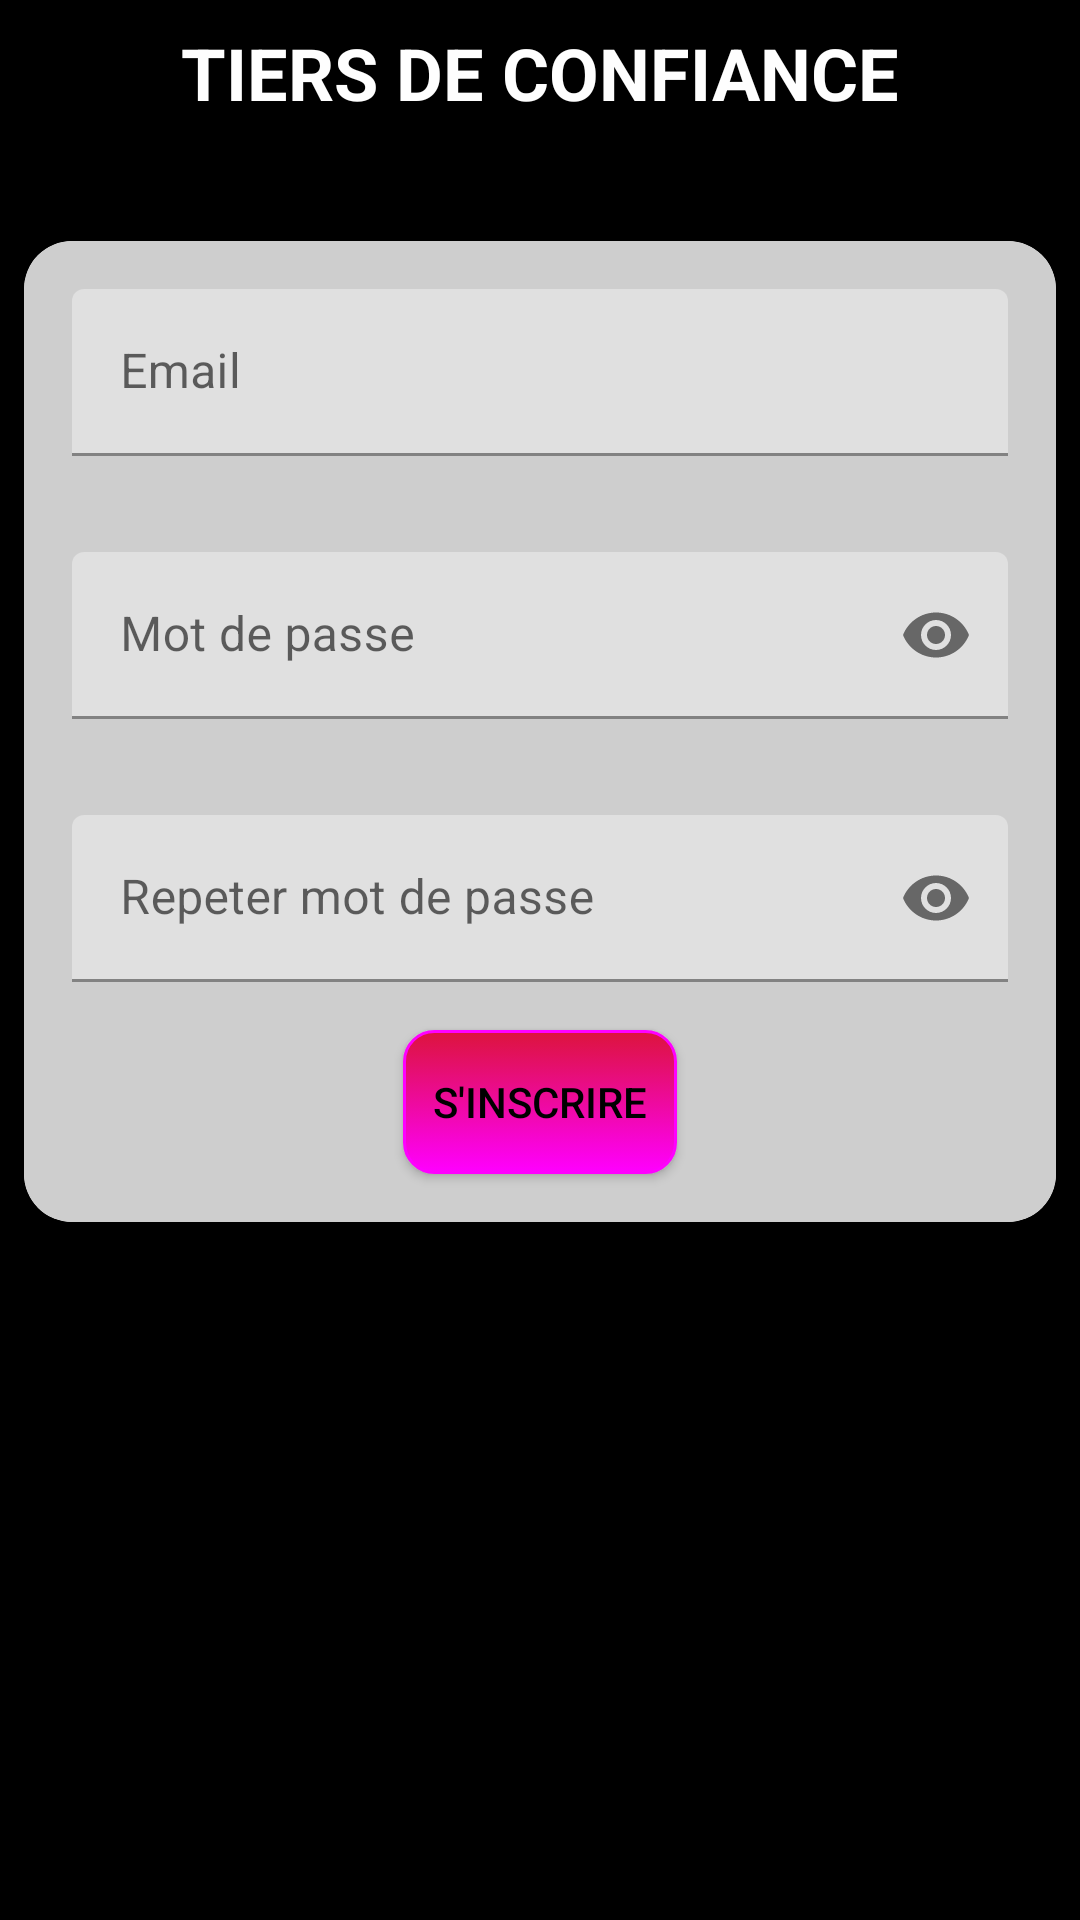

This screen was rendered from an Android layout file. Write that file and the resources it references.
<!-- AndroidManifest.xml: application theme Theme.Tiers2Confiance.NoActionBar -->
<!-- res/layout/activity_sign_in.xml -->
<?xml version="1.0" encoding="utf-8"?>
<androidx.constraintlayout.widget.ConstraintLayout xmlns:android="http://schemas.android.com/apk/res/android"
    xmlns:app="http://schemas.android.com/apk/res-auto"
    xmlns:tools="http://schemas.android.com/tools"
    android:id="@+id/mainLayoutSignIn"
    android:layout_width="match_parent"
    android:layout_height="match_parent"
    android:background="@color/background"
    android:onClick="btnSignupClick"
    tools:context=".Login.SignInActivity">

    <LinearLayout
        android:layout_width="match_parent"
        android:layout_height="match_parent"
        android:orientation="vertical">

        <TextView
            android:id="@+id/textView"
            android:layout_width="wrap_content"
            android:layout_height="wrap_content"
            android:layout_gravity="center_horizontal"
            android:layout_margin="8dp"
            android:text="Tiers de confiance"
            android:textAllCaps="true"
            android:textColor="@color/TextPrimary"
            android:textSize="24sp"
            android:textStyle="bold" />

        <androidx.cardview.widget.CardView
            android:id="@+id/cardView"
            android:layout_width="match_parent"
            android:layout_height="wrap_content"
            android:layout_marginStart="8dp"
            android:layout_marginTop="32dp"
            android:layout_marginEnd="8dp"
            app:cardCornerRadius="16dp"
            app:cardElevation="8dp">


            <LinearLayout
                android:layout_width="match_parent"
                android:layout_height="match_parent"
                android:background="@color/cardView"
                android:orientation="vertical">

                <com.google.android.material.textfield.TextInputLayout
                    android:layout_width="match_parent"
                    android:layout_height="wrap_content"
                    android:layout_margin="8dp">

                    <com.google.android.material.textfield.TextInputEditText
                        android:id="@+id/etEmail"
                        android:layout_width="match_parent"
                        android:layout_height="wrap_content"
                        android:layout_margin="8dp"
                        android:hint="@string/lbl_email"
                        android:inputType="textEmailAddress" />
                </com.google.android.material.textfield.TextInputLayout>

                <com.google.android.material.textfield.TextInputLayout
                    android:layout_width="match_parent"
                    android:layout_height="wrap_content"
                    android:layout_margin="8dp"
                    app:passwordToggleEnabled="true">

                    <com.google.android.material.textfield.TextInputEditText
                        android:id="@+id/etPassword"
                        android:layout_width="match_parent"
                        android:layout_height="wrap_content"
                        android:layout_margin="8dp"
                        android:hint="@string/lbl_mot_de_passe"
                        android:inputType="textPassword" />
                </com.google.android.material.textfield.TextInputLayout>

                <com.google.android.material.textfield.TextInputLayout
                    android:layout_width="match_parent"
                    android:layout_height="wrap_content"
                    app:passwordToggleEnabled="true"
                    android:layout_margin="8dp">

                    <com.google.android.material.textfield.TextInputEditText
                        android:id="@+id/etConfirmPassword"
                        android:layout_width="match_parent"
                        android:layout_height="wrap_content"
                        android:layout_margin="8dp"
                        android:hint="@string/repeter_mot_de_passe"
                        android:inputType="textPassword" />

                    <Button
                        android:id="@+id/button2"
                        android:layout_width="wrap_content"
                        android:layout_height="wrap_content"
                        android:layout_gravity="center_horizontal"
                        android:layout_margin="8dp"
                        android:layout_weight="1"
                        android:background="@drawable/shape_btn"
                        android:onClick="btnSignupClick"
                        android:text="@string/btn_sign_up" />
                </com.google.android.material.textfield.TextInputLayout>

            </LinearLayout>

        </androidx.cardview.widget.CardView>
    </LinearLayout>

</androidx.constraintlayout.widget.ConstraintLayout>
<!-- resources referenced by this layout -->
<resources>
  <color name="TextPrimary">#FEFEFE</color>
  <color name="background">#000000</color>
  <color name="cardView">#CECECE</color>
  <!-- drawable shape_btn (drawable) -->
  <?xml version="1.0" encoding="utf-8"?>
  <selector xmlns:android="http://schemas.android.com/apk/res/android"
      android:shape="rectangle" android:padding="10dp">
      <item android:state_pressed="true" >
          <shape>
              <solid
                  android:color="#DC143C" />
              <stroke
                  android:width="1dp"
                  android:color="#FF00FF" />
              <corners
                  android:radius="10dp" />
              <padding
                  android:left="10dp"
                  android:top="10dp"
                  android:right="10dp"
                  android:bottom="10dp" />
          </shape>
      </item>
      <item>
          <shape>
              <gradient
                  android:startColor="#DC143C"
                  android:endColor="#FF00FF"
                  android:angle="270" />
              <stroke
                  android:width="1dp"
                  android:color="#FF00FF" />
              <corners
                  android:radius="10dp" />
              <padding
                  android:left="10dp"
                  android:top="10dp"
                  android:right="10dp"
                  android:bottom="10dp" />
          </shape>
      </item>
  
  </selector>
  <string name="btn_sign_up">S\'inscrire</string>
  <string name="lbl_email">Email</string>
  <string name="lbl_mot_de_passe">Mot de passe</string>
  <string name="repeter_mot_de_passe">Repeter mot de passe</string>
  <style name="Theme.Tiers2Confiance.NoActionBar">
          <item name="windowActionBar">false</item>
          <item name="windowNoTitle">true</item>
      </style>
</resources>
